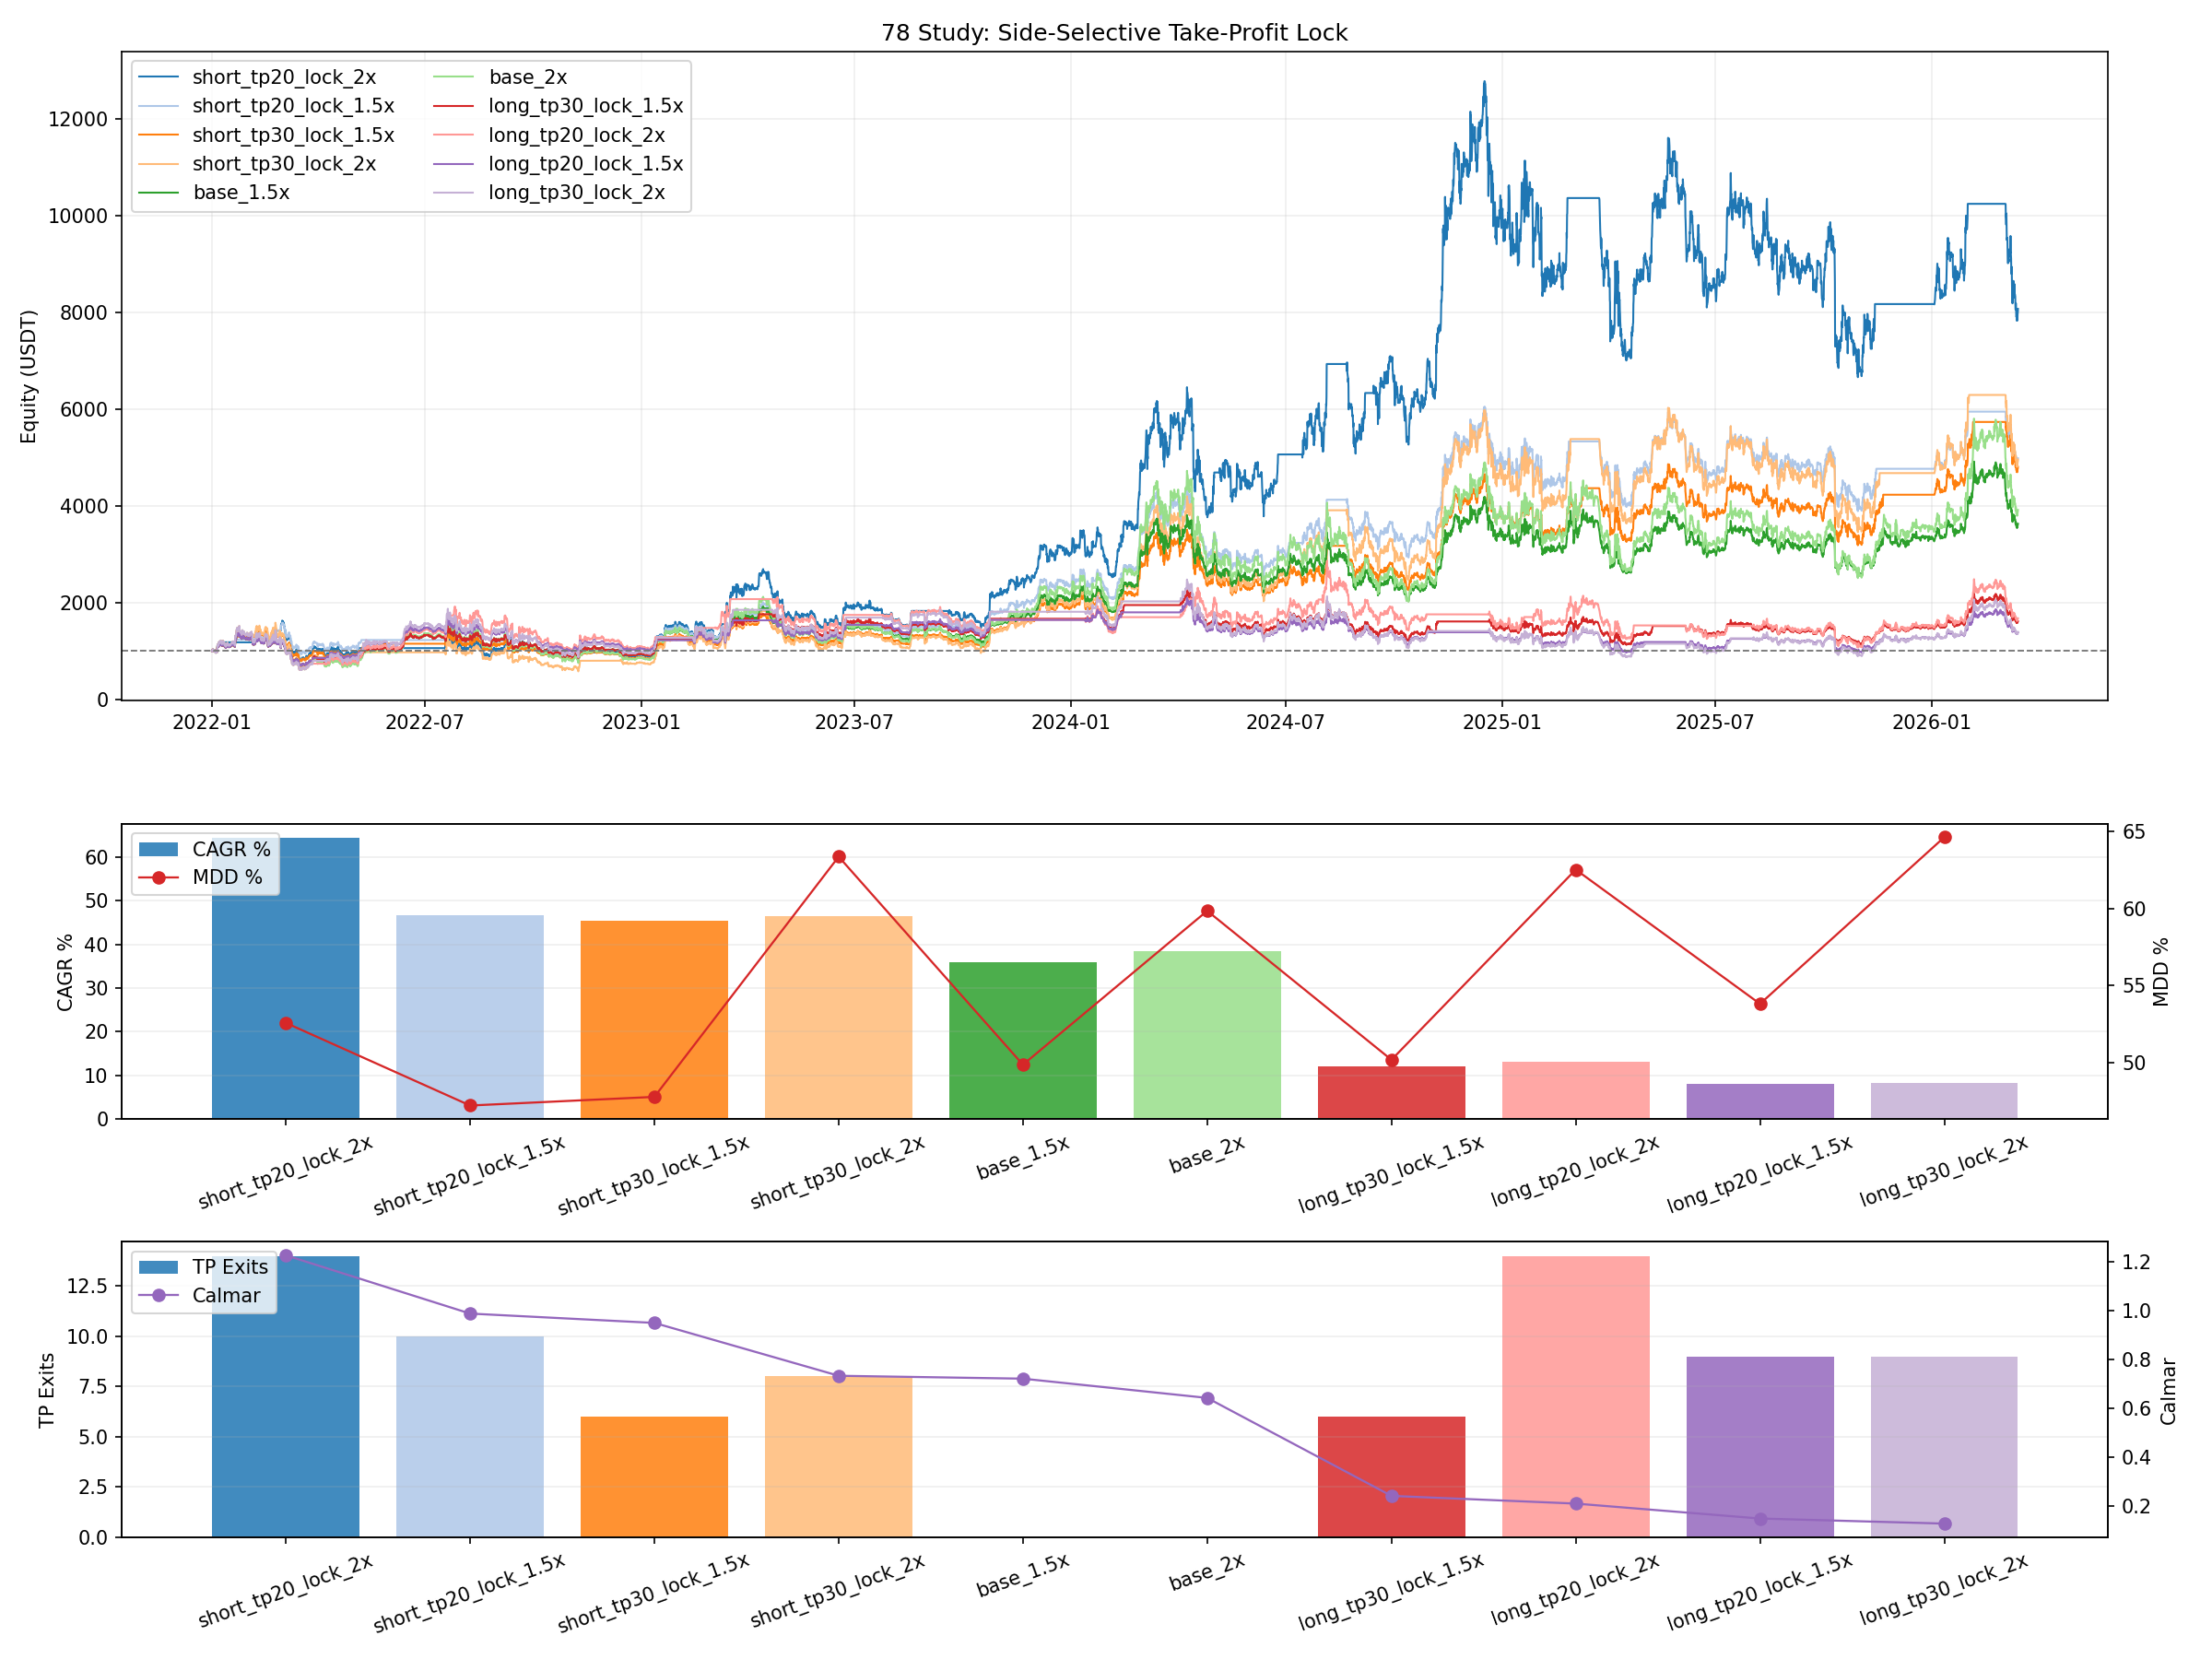

The file beside this chart, header and first rows:
variant, leverage, tp_return_pct, tp_side, final_equity, total_return_pct, cagr_pct, max_drawdown_pct, calmar_ratio, trades, long_entries, short_entries, stop_exits, signal_exits, tp_exits, liquidations, lock_releases, locked_signal_bars, survived_to_end, first_liquidation_ts
short_tp20_lock_2x, 2.0, 20.0, short, 8070, 707, 64.42, 52.58, 1.225, 140, 70, 70, 9, 116, 14, 0, 14, 2019, 1, 
short_tp20_lock_1.5x, 1.5, 20.0, short, 4984, 398.4, 46.59, 47.22, 0.9867, 140, 70, 70, 9, 120, 10, 0, 10, 1600, 1, 
short_tp30_lock_1.5x, 1.5, 30.0, short, 4805, 380.5, 45.33, 47.78, 0.9486, 140, 70, 70, 9, 124, 6, 0, 6, 1110, 1, 
short_tp30_lock_2x, 2.0, 30.0, short, 4958, 395.8, 46.41, 63.37, 0.7324, 140, 70, 70, 9, 122, 8, 0, 8, 1489, 1, 
base_1.5x, 1.5, , none, 3630, 263, 35.93, 49.87, 0.7205, 140, 70, 70, 9, 130, 0, 0, 0, 0, 1, 
base_2x, 2.0, , none, 3916, 291.6, 38.41, 59.86, 0.6418, 140, 70, 70, 9, 130, 0, 0, 0, 0, 1, 
long_tp30_lock_1.5x, 1.5, 30.0, long, 1615, 61.55, 12.1, 50.19, 0.2411, 140, 70, 70, 9, 124, 6, 0, 6, 1446, 1, 
long_tp20_lock_2x, 2.0, 20.0, long, 1677, 67.72, 13.11, 62.53, 0.2096, 140, 70, 70, 8, 117, 14, 0, 14, 2397, 1, 
long_tp20_lock_1.5x, 1.5, 20.0, long, 1381, 38.11, 7.993, 53.82, 0.1485, 140, 70, 70, 9, 121, 9, 0, 9, 2057, 1, 
long_tp30_lock_2x, 2.0, 30.0, long, 1395, 39.55, 8.259, 64.63, 0.1278, 140, 70, 70, 9, 121, 9, 0, 9, 2045, 1, 
